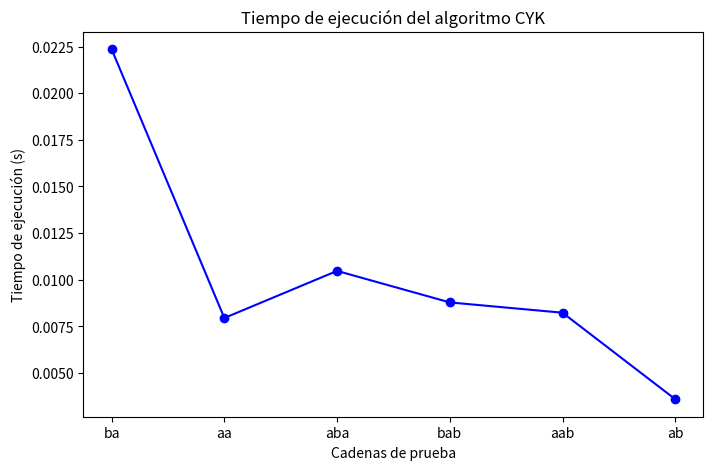

The script that saved this image:
import time
import matplotlib.pyplot as plt

gramatica = {
    'S': [('A', 'B'), ('B', 'C')],
    'A': [('B', 'A'), 'a'],
    'B': [('C', 'C'), 'b'],
    'C': [('A', 'B'), 'a']
}

comienzo = 'S'
ejemplos = ['ba', 'aa', 'aba', 'bab', 'aab',"ab"]

def cyk(gramatica, comienzo, string):
    n = len(string)
    if n == 0:
        return False
    
    table = [[set() for _ in range(n)] for _ in range(n)]

    for i, symbol in enumerate(string):
        for l, r in gramatica.items():
            if symbol in r:
                table[i][i].add(l)
    
    for length in range(2, n + 1):  # Tamaño de la subcadena
        for i in range(n - length + 1):  # Posición de inicio
            j = i + length - 1  # Posición final
            for k in range(i, j):  # División de la subcadena
                for lhs, rhs in gramatica.items():
                    for production in rhs:
                        if len(production) == 2 and production[0] in table[i][k] and production[1] in table[k+1][j]:
                            table[i][j].add(lhs)
    
    return comienzo in table[0][n-1]

# Medir tiempos de ejecución
tiempo_ejecucion = []

for ejemplo in ejemplos:
    start_time = time.perf_counter()
    resultado = cyk(gramatica, comienzo, ejemplo)
    end_time = time.perf_counter()
    tiempo_ejecucion.append((end_time - start_time)*1000)


print(tiempo_ejecucion)
# Graficar tiempos de ejecución
plt.figure(figsize=(8, 5))
plt.plot(ejemplos, tiempo_ejecucion, marker='o', linestyle='-', color='blue')
plt.xlabel('Cadenas de prueba')
plt.ylabel('Tiempo de ejecución (s)')
plt.title('Tiempo de ejecución del algoritmo CYK')
plt.show()
